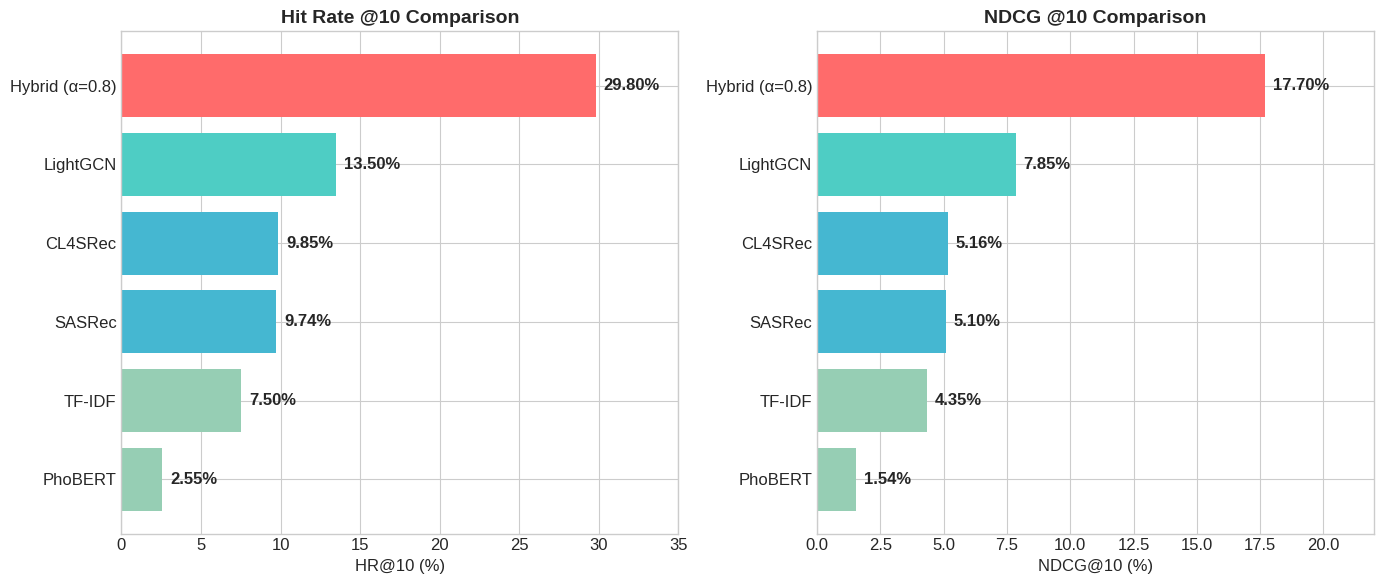
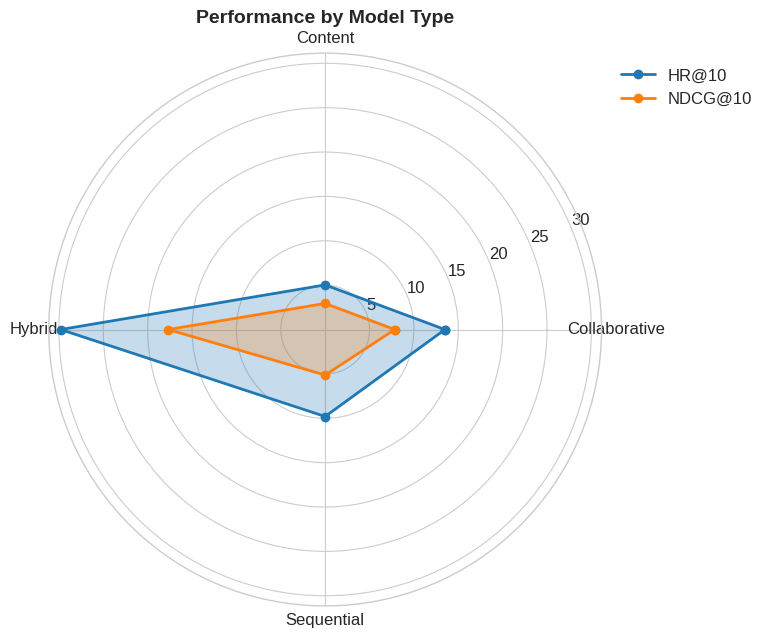
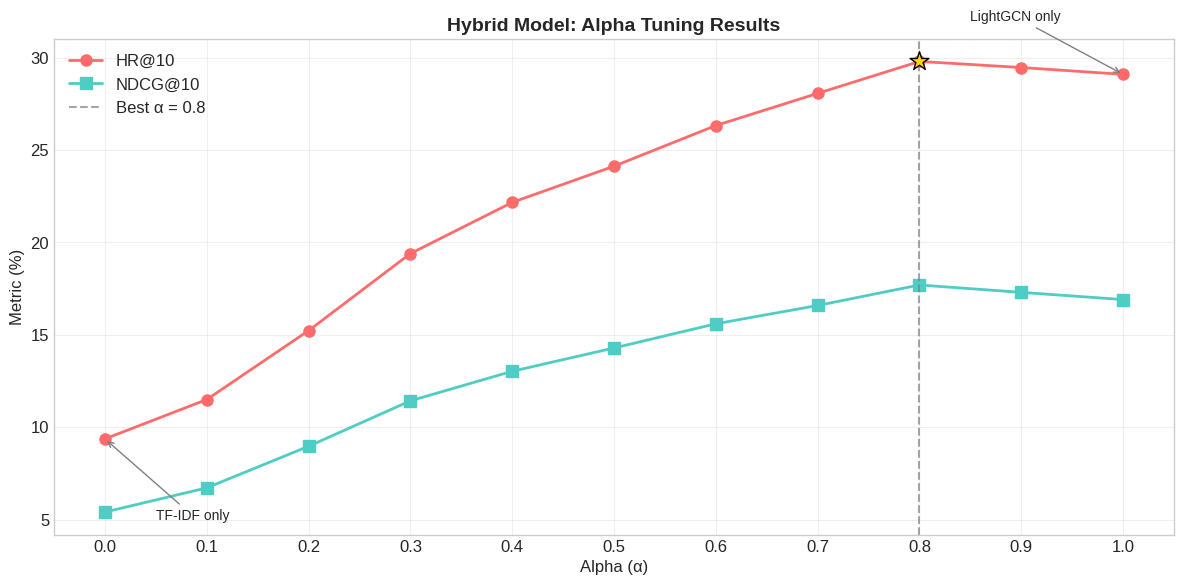
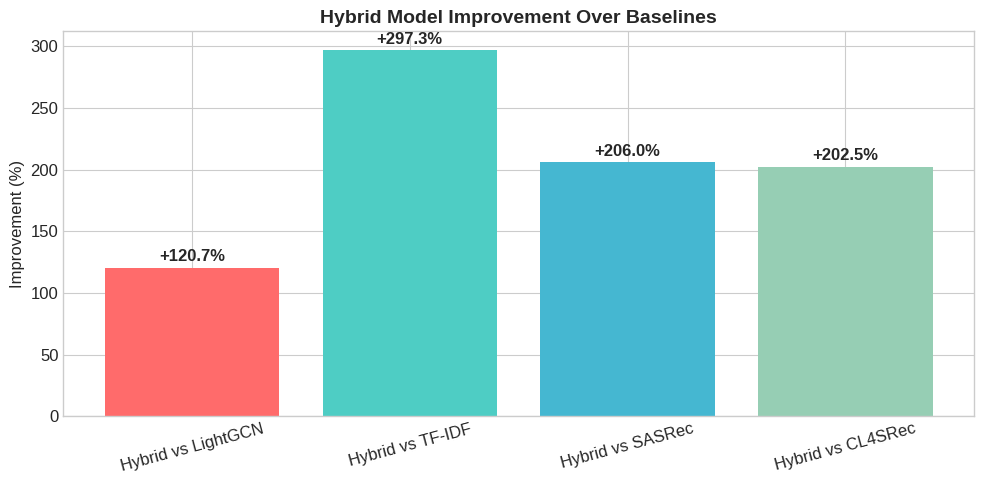

Recreate these plots in Python, in order.
import pandas as pd
import numpy as np
import matplotlib.pyplot as plt
import seaborn as sns

plt.style.use('seaborn-v0_8-whitegrid')
plt.rcParams['figure.figsize'] = (12, 6)
plt.rcParams['font.size'] = 12

# Performance metrics from experiments
performance_data = {
    'Model': ['Hybrid (α=0.8)', 'LightGCN', 'CL4SRec', 'SASRec', 'TF-IDF', 'PhoBERT'],
    'Type': ['Hybrid', 'Collaborative', 'Sequential', 'Sequential', 'Content', 'Content'],
    'HR@10': [29.80, 13.50, 9.85, 9.74, 7.50, 2.55],
    'NDCG@10': [17.70, 7.85, 5.16, 5.10, 4.35, 1.54],
}

df = pd.DataFrame(performance_data)
print("=== Model Performance ===")
print(df.to_string(index=False))

fig, axes = plt.subplots(1, 2, figsize=(14, 6))

# Sort by HR@10
df_sorted = df.sort_values('HR@10', ascending=True)

# Color by type
colors = {'Hybrid': '#FF6B6B', 'Collaborative': '#4ECDC4', 
          'Sequential': '#45B7D1', 'Content': '#96CEB4'}
bar_colors = [colors[t] for t in df_sorted['Type']]

# HR@10 bar chart
bars1 = axes[0].barh(df_sorted['Model'], df_sorted['HR@10'], color=bar_colors)
axes[0].set_xlabel('HR@10 (%)')
axes[0].set_title('Hit Rate @10 Comparison', fontsize=14, fontweight='bold')
axes[0].set_xlim(0, 35)

# Add value labels
for bar, val in zip(bars1, df_sorted['HR@10']):
    axes[0].text(val + 0.5, bar.get_y() + bar.get_height()/2, 
                 f'{val:.2f}%', va='center', fontweight='bold')

# NDCG@10 bar chart
df_sorted2 = df.sort_values('NDCG@10', ascending=True)
bar_colors2 = [colors[t] for t in df_sorted2['Type']]

bars2 = axes[1].barh(df_sorted2['Model'], df_sorted2['NDCG@10'], color=bar_colors2)
axes[1].set_xlabel('NDCG@10 (%)')
axes[1].set_title('NDCG @10 Comparison', fontsize=14, fontweight='bold')
axes[1].set_xlim(0, 22)

for bar, val in zip(bars2, df_sorted2['NDCG@10']):
    axes[1].text(val + 0.3, bar.get_y() + bar.get_height()/2, 
                 f'{val:.2f}%', va='center', fontweight='bold')

plt.tight_layout()
plt.savefig('model_comparison.png', dpi=150, bbox_inches='tight')
plt.show()

# Group by type
type_perf = df.groupby('Type').agg({
    'HR@10': 'mean',
    'NDCG@10': 'mean'
}).round(2)

print("\n=== Performance by Type ===")
print(type_perf)

# Radar chart
fig, ax = plt.subplots(figsize=(8, 8), subplot_kw=dict(polar=True))

categories = list(type_perf.index)
N = len(categories)
angles = [n / float(N) * 2 * np.pi for n in range(N)]
angles += angles[:1]

# HR@10
values = type_perf['HR@10'].tolist()
values += values[:1]
ax.plot(angles, values, 'o-', linewidth=2, label='HR@10')
ax.fill(angles, values, alpha=0.25)

# NDCG@10
values2 = type_perf['NDCG@10'].tolist()
values2 += values2[:1]
ax.plot(angles, values2, 'o-', linewidth=2, label='NDCG@10')
ax.fill(angles, values2, alpha=0.25)

ax.set_xticks(angles[:-1])
ax.set_xticklabels(categories)
ax.set_title('Performance by Model Type', fontsize=14, fontweight='bold')
ax.legend(loc='upper right', bbox_to_anchor=(1.3, 1.0))

plt.tight_layout()
plt.savefig('model_type_radar.png', dpi=150, bbox_inches='tight')
plt.show()

# Alpha tuning data
alpha_data = {
    'Alpha': [0.0, 0.1, 0.2, 0.3, 0.4, 0.5, 0.6, 0.7, 0.8, 0.9, 1.0],
    'HR@10': [9.37, 11.50, 15.23, 19.40, 22.17, 24.13, 26.33, 28.07, 29.80, 29.47, 29.10],
    'NDCG@10': [5.41, 6.72, 8.97, 11.43, 13.03, 14.29, 15.60, 16.59, 17.70, 17.30, 16.91]
}

alpha_df = pd.DataFrame(alpha_data)

fig, ax = plt.subplots(figsize=(12, 6))

ax.plot(alpha_df['Alpha'], alpha_df['HR@10'], 'o-', linewidth=2, 
        markersize=8, label='HR@10', color='#FF6B6B')
ax.plot(alpha_df['Alpha'], alpha_df['NDCG@10'], 's-', linewidth=2, 
        markersize=8, label='NDCG@10', color='#4ECDC4')

# Mark best alpha
best_idx = alpha_df['HR@10'].idxmax()
ax.axvline(x=alpha_df.loc[best_idx, 'Alpha'], color='gray', 
           linestyle='--', alpha=0.7, label=f'Best α = {alpha_df.loc[best_idx, "Alpha"]}')
ax.scatter([alpha_df.loc[best_idx, 'Alpha']], [alpha_df.loc[best_idx, 'HR@10']], 
           s=200, c='gold', marker='*', zorder=5, edgecolor='black')

ax.set_xlabel('Alpha (α)', fontsize=12)
ax.set_ylabel('Metric (%)', fontsize=12)
ax.set_title('Hybrid Model: Alpha Tuning Results', fontsize=14, fontweight='bold')
ax.set_xticks(alpha_df['Alpha'])
ax.legend()
ax.grid(True, alpha=0.3)

# Annotations
ax.annotate('TF-IDF only', xy=(0, 9.37), xytext=(0.05, 5),
            arrowprops=dict(arrowstyle='->', color='gray'), fontsize=10)
ax.annotate('LightGCN only', xy=(1, 29.10), xytext=(0.85, 32),
            arrowprops=dict(arrowstyle='->', color='gray'), fontsize=10)

plt.tight_layout()
plt.savefig('alpha_tuning.png', dpi=150, bbox_inches='tight')
plt.show()

print("\n=== Best Alpha ===")
print(f"α = {alpha_df.loc[best_idx, 'Alpha']} → HR@10 = {alpha_df.loc[best_idx, 'HR@10']}%")

# Calculate improvements
baseline_lgcn = 13.50
baseline_tfidf = 7.50
best_hybrid = 29.80

improvements = {
    'Comparison': ['Hybrid vs LightGCN', 'Hybrid vs TF-IDF', 'Hybrid vs SASRec', 'Hybrid vs CL4SRec'],
    'Baseline': [baseline_lgcn, baseline_tfidf, 9.74, 9.85],
    'Hybrid': [best_hybrid, best_hybrid, best_hybrid, best_hybrid],
    'Improvement (%)': [
        (best_hybrid - baseline_lgcn) / baseline_lgcn * 100,
        (best_hybrid - baseline_tfidf) / baseline_tfidf * 100,
        (best_hybrid - 9.74) / 9.74 * 100,
        (best_hybrid - 9.85) / 9.85 * 100,
    ]
}

imp_df = pd.DataFrame(improvements)
imp_df['Improvement (%)'] = imp_df['Improvement (%)'].round(1)

print("\n=== Improvement Over Baselines ===")
print(imp_df.to_string(index=False))

# Bar chart
fig, ax = plt.subplots(figsize=(10, 5))

bars = ax.bar(imp_df['Comparison'], imp_df['Improvement (%)'], 
              color=['#FF6B6B', '#4ECDC4', '#45B7D1', '#96CEB4'])
ax.set_ylabel('Improvement (%)')
ax.set_title('Hybrid Model Improvement Over Baselines', fontsize=14, fontweight='bold')
ax.axhline(y=0, color='black', linewidth=0.5)

for bar, val in zip(bars, imp_df['Improvement (%)']):
    ax.text(bar.get_x() + bar.get_width()/2, bar.get_height() + 5, 
            f'+{val:.1f}%', ha='center', fontweight='bold')

plt.xticks(rotation=15)
plt.tight_layout()
plt.savefig('improvement_analysis.png', dpi=150, bbox_inches='tight')
plt.show()

print("\n" + "="*60)
print("FINAL SUMMARY")
print("="*60)

summary = """
Best Model: Hybrid (LightGCN + TF-IDF) with α = 0.8

Performance:
  - HR@10:   29.80%
  - NDCG@10: 17.70%

Improvements:
  - +120.7% over LightGCN alone
  - +297.3% over TF-IDF alone
  - +206.0% over SASRec
  - +202.5% over CL4SRec

Key Insights:
  1. Hybrid approach significantly outperforms individual methods
  2. LightGCN contributes most (α=0.8), TF-IDF provides boost
  3. Sequential models (SASRec, CL4SRec) underperform on this dataset
  4. Content-based methods alone are insufficient
"""
print(summary)